Run: headless pygame with SDL's dummy video driver; simulated clock (each Clock.tick advances the game by its frame time, no real sleeping); random seed 0; keys injected as events and as key.get_pressed() state; no mouse input.
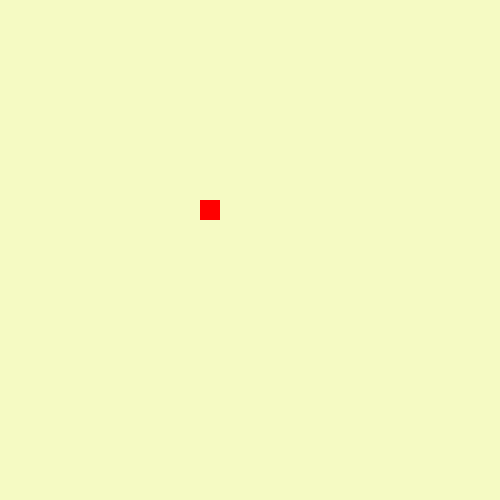
Frame 1 of 4 · flips 1–60 · no input
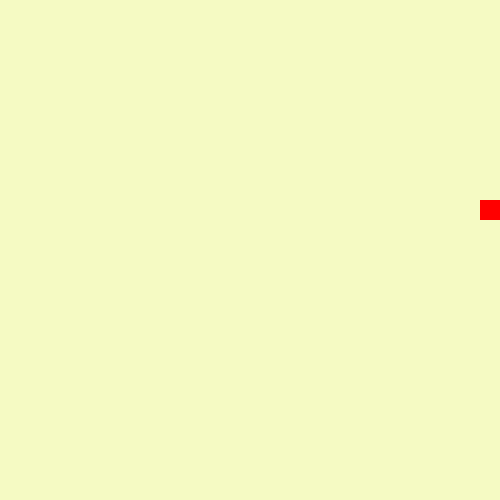
Frame 2 of 4 · flips 61–180 · tapped SPACE, RETURN · held RIGHT (→), D
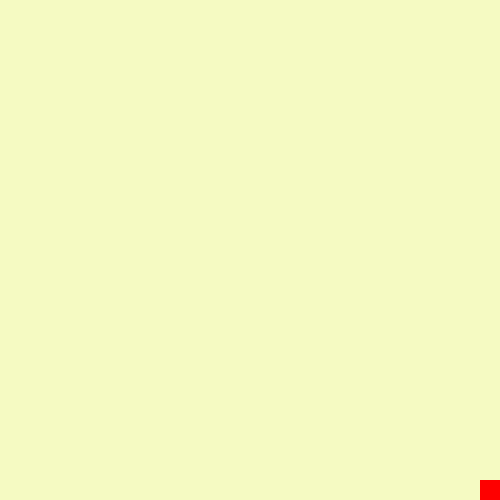
Frame 3 of 4 · flips 181–300 · held DOWN (↓), S
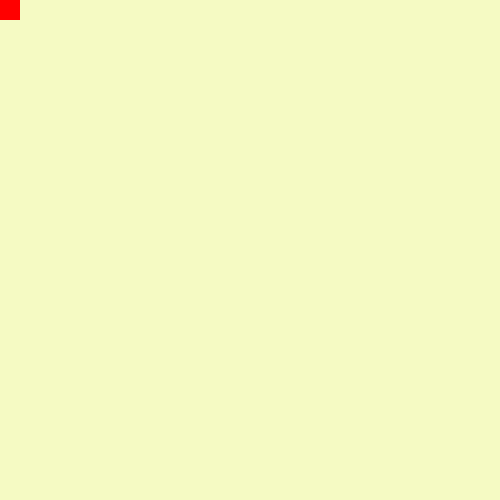
Frame 4 of 4 · flips 301–420 · held LEFT (←), A, UP (↑), W

The pygame program that drew these frames:

import pygame
pygame.init()

# create the pygame window: need width and height
(width, height) = (500, 500) 
screen = pygame.display.set_mode((width, height)) # pygame window object

pygame.display.set_caption("Snakey's got Hands") # set window title
background = (245, 250, 195) 
screen.fill(background) # set background colour

pygame.display.flip() # to dispay the screen

# set up initial snake
(x, y) = (200,200) # specify position of initial square
(width, height) = (20,20) # specify size
vel = 10 # specify speed

# once flip() is called, the end of the program is reached --> so the program ends
# we want the window to persist until the user chooses to close it
# Monitor user events using pygame.event.get()
# This returns a list of events that we can loop through until we get to the QUIT type
running = True
while running:
    pygame.time.delay(10)

    for event in pygame.event.get():
        if event.type == pygame.QUIT:
            running = False
    keys = pygame.key.get_pressed() # returns a list of boolean values of the current state of every key
    if keys[pygame.K_LEFT] and (x > 0):
        x -= vel
    if keys[pygame.K_RIGHT] and (x < 500 - width):
        x += vel
    if keys[pygame.K_UP] and (y > 0):
        y -= vel
    if keys[pygame.K_DOWN] and (y < 500 - height):
        y += vel

    screen.fill(background)
    pygame.draw.rect(screen, (255, 0, 0), (x, y, width, height))
    pygame.display.update()
